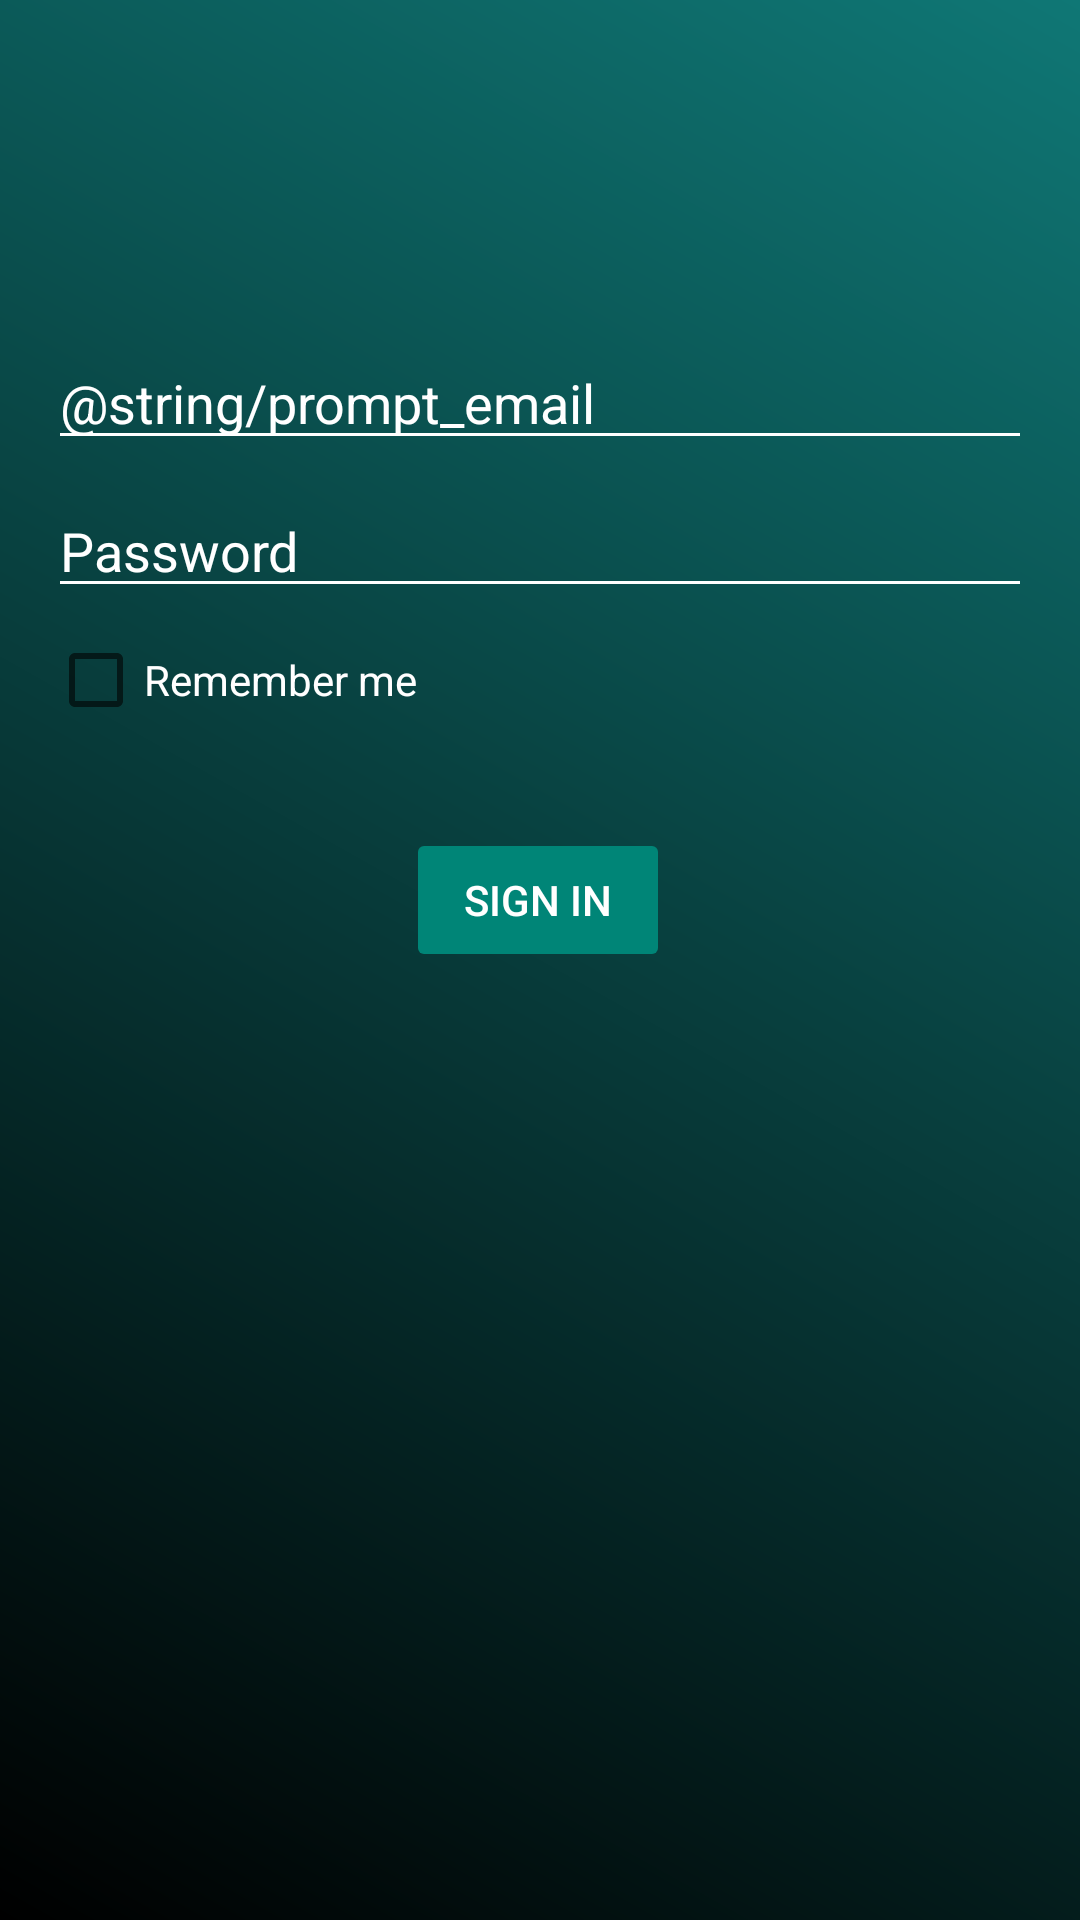

Here is an Android app screen rendered from its layout file. Give the layout XML and the strings, colors and styles it references.
<!-- AndroidManifest.xml: application theme Theme.Movie.NoActionBar -->
<!-- res/layout/activity_login.xml -->
<?xml version="1.0" encoding="utf-8"?>
<layout xmlns:android="http://schemas.android.com/apk/res/android"
    xmlns:app="http://schemas.android.com/apk/res-auto"
    xmlns:tools="http://schemas.android.com/tools">

    <data>

        <variable
            name="viewModel"
            type="com.neugelb.viewmodel.activity.LoginViewModel" />
    </data>

    <androidx.constraintlayout.widget.ConstraintLayout
        android:id="@+id/container"
        android:layout_width="match_parent"
        android:layout_height="match_parent"
        android:background="@drawable/gradient"
        android:paddingLeft="@dimen/activity_horizontal_margin"
        android:paddingTop="@dimen/activity_vertical_margin"
        android:paddingRight="@dimen/activity_horizontal_margin"
        android:paddingBottom="@dimen/activity_vertical_margin"
        tools:context=".view.ui.login.LoginActivity">

        <EditText
            android:id="@+id/username"
            android:layout_width="0dp"
            android:layout_height="wrap_content"
            android:layout_marginTop="96dp"
            android:autofillHints="admin"
            android:backgroundTint="@color/white"
            android:hint="@string/prompt_email"
            android:inputType="textEmailAddress"
            android:selectAllOnFocus="true"
            android:textColor="@color/white"
            android:textColorHint="@color/white"
            app:layout_constraintEnd_toEndOf="parent"
            app:layout_constraintStart_toStartOf="parent"
            app:layout_constraintTop_toTopOf="parent" />

        <EditText
            android:id="@+id/password"
            android:layout_width="0dp"
            android:layout_height="wrap_content"
            android:layout_marginTop="8dp"
            android:autofillHints="admin"
            android:backgroundTint="@color/white"
            android:hint="@string/prompt_password"
            android:imeActionLabel="@string/action_sign_in_short"
            android:imeOptions="actionDone"
            android:inputType="textPassword"
            android:selectAllOnFocus="true"
            android:textColor="@color/white"
            android:textColorHint="@color/white"
            app:layout_constraintEnd_toEndOf="parent"
            app:layout_constraintStart_toStartOf="parent"
            app:layout_constraintTop_toBottomOf="@+id/username" />

        <CheckBox
            android:id="@+id/remember_me"
            android:layout_width="match_parent"
            android:layout_height="wrap_content"
            android:backgroundTint="@color/white"
            android:text="@string/remember_me"
            android:textColor="@color/white"
            android:textColorHint="@color/white"
            app:layout_constraintTop_toBottomOf="@+id/password"
            tools:layout_editor_absoluteX="16dp" />

        <Button
            android:id="@+id/login"
            android:layout_width="wrap_content"
            android:layout_height="wrap_content"
            android:layout_gravity="start"
            android:layout_marginTop="16dp"
            android:layout_marginBottom="64dp"
            android:backgroundTint="@color/colorPrimary"
            android:enabled="false"
            android:text="@string/action_sign_in"
            android:textColor="@color/white"
            android:textColorHint="@color/white"
            app:layout_constraintBottom_toBottomOf="parent"
            app:layout_constraintEnd_toEndOf="parent"
            app:layout_constraintHorizontal_bias="0.497"
            app:layout_constraintStart_toStartOf="parent"
            app:layout_constraintTop_toBottomOf="@+id/password"
            app:layout_constraintVertical_bias="0.195" />

        <ProgressBar
            android:id="@+id/loading"
            android:layout_width="wrap_content"
            android:layout_height="wrap_content"
            android:layout_gravity="center"
            android:layout_marginTop="64dp"
            android:layout_marginBottom="64dp"
            android:visibility="gone"
            app:layout_constraintBottom_toBottomOf="parent"
            app:layout_constraintEnd_toEndOf="@+id/password"
            app:layout_constraintStart_toStartOf="@+id/password"
            app:layout_constraintTop_toTopOf="parent"
            app:layout_constraintVertical_bias="0.3" />
    </androidx.constraintlayout.widget.ConstraintLayout>
</layout>
<!-- resources referenced by this layout -->
<resources>
  <color name="colorPrimary">#008577</color>
  <color name="white">#FFFFFFFF</color>
  <dimen name="activity_horizontal_margin">16dp</dimen>
  <dimen name="activity_vertical_margin">16dp</dimen>
  <!-- drawable gradient (drawable) -->
  <?xml version="1.0" encoding="utf-8"?>
  <shape xmlns:android="http://schemas.android.com/apk/res/android"
      android:shape="rectangle">
      <gradient
          android:startColor="#000000"
          android:endColor="#0F7775"
          android:angle="45" />
  </shape>
  <string name="action_sign_in">Sign in</string>
  <string name="action_sign_in_short">Sign in</string>
  <string name="prompt_password">Password</string>
  <string name="remember_me">Remember me</string>
  <style name="Theme.Movie.NoActionBar" parent="Theme.MaterialComponents.DayNight.NoActionBar">
          <item name="android:windowTranslucentStatus">false</item>
          <item name="android:windowTranslucentNavigation">true</item>
      </style>
</resources>
